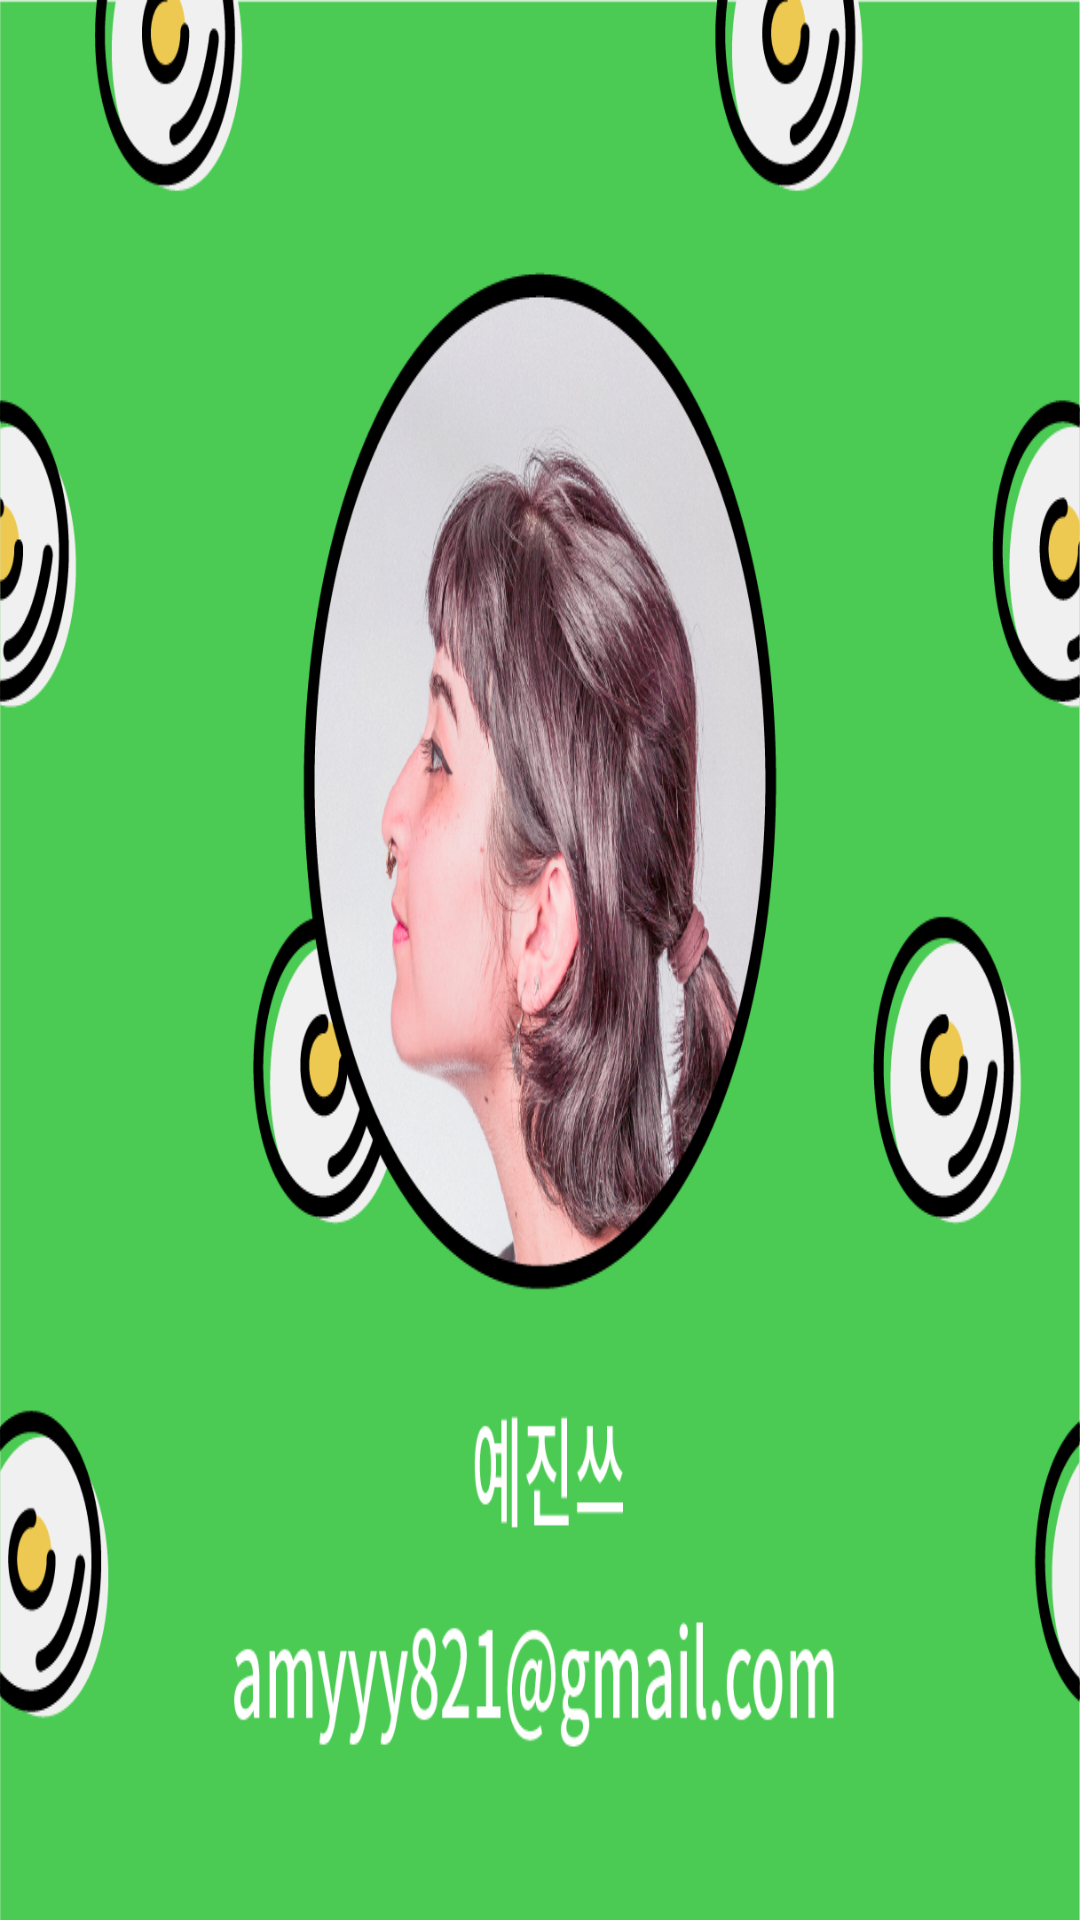

Here is an Android app screen rendered from its layout file. Give the layout XML and the strings, colors and styles it references.
<!-- AndroidManifest.xml: application theme AppTheme -->
<!-- res/layout/nav_header_main.xml -->
<?xml version="1.0" encoding="utf-8"?>
<LinearLayout xmlns:android="http://schemas.android.com/apk/res/android"
    android:layout_width="match_parent"
    android:layout_height="250dp"
    android:background="@drawable/profile"
    android:gravity="bottom"
    android:orientation="vertical"
    android:paddingBottom="@dimen/activity_vertical_margin"
    android:paddingLeft="@dimen/activity_horizontal_margin"
    android:paddingRight="@dimen/activity_horizontal_margin"
    android:paddingTop="@dimen/activity_vertical_margin"
    android:theme="@style/ThemeOverlay.AppCompat.Dark">

   

</LinearLayout>
<!-- resources referenced by this layout -->
<resources>
  <dimen name="activity_horizontal_margin">16dp</dimen>
  <dimen name="activity_vertical_margin">16dp</dimen>
  <dimen name="nav_header_vertical_spacing">16dp</dimen>
  <!-- drawable profile: png bitmap (drawable-xxxhdpi, 536474 bytes) -->
  <style name="AppTheme" parent="Theme.AppCompat.Light.DarkActionBar">
          
          <item name="colorPrimary">@color/colorPrimary</item>
          <item name="colorPrimaryDark">@color/colorPrimaryDark</item>
  
          <item name="colorAccent">@color/colorAccent</item>
  
  
      </style>
  <color name="colorPrimary">#ffffff</color>
  <color name="colorPrimaryDark">#4BCC53</color>
  <color name="colorAccent">#FF4081</color>
</resources>
